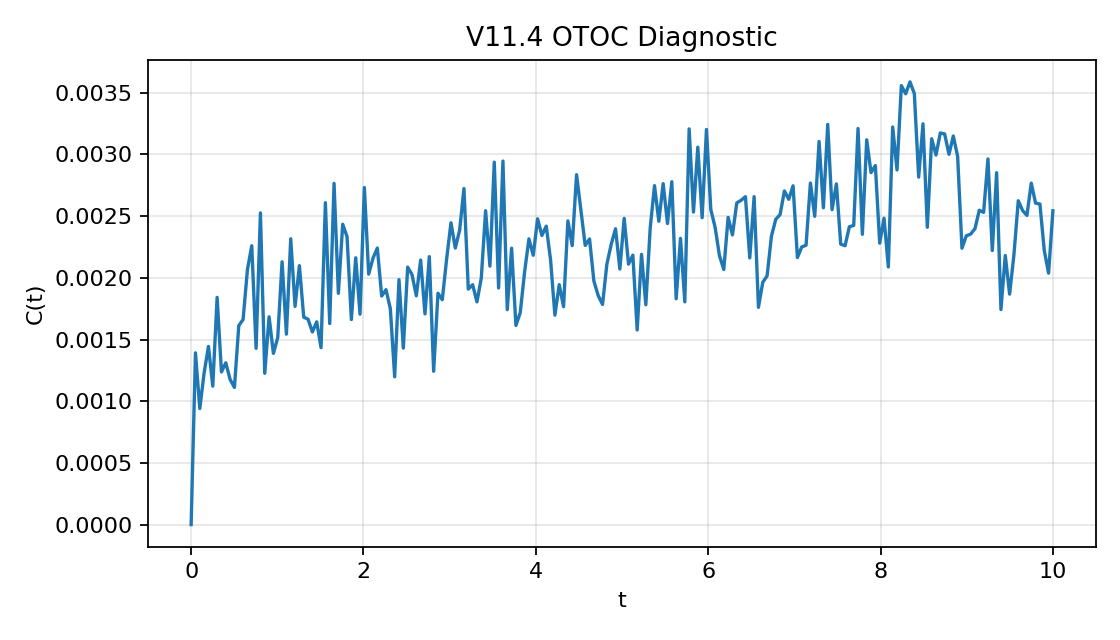

Data behind this chart, as committed beside it:
t, C
0.0, 1.7390176893995645e-30
0.05025, 0.001392
0.1005, 0.0009403
0.1508, 0.00123
0.201, 0.001444
0.2513, 0.001122
0.3015, 0.001842
0.3518, 0.001237
0.402, 0.001311
0.4523, 0.001177
0.5025, 0.001112
0.5528, 0.001612
0.603, 0.001663
0.6533, 0.002067
0.7035, 0.002261
0.7538, 0.001429
0.804, 0.002526
0.8543, 0.001227
0.9045, 0.001684
0.9548, 0.001388
1.005, 0.001516
1.055, 0.00213
1.106, 0.001544
1.156, 0.002317
1.206, 0.001769
1.256, 0.002099
1.307, 0.001681
1.357, 0.001665
1.407, 0.001561
1.457, 0.001643
1.508, 0.001434
1.558, 0.002609
1.608, 0.00163
1.658, 0.002766
1.709, 0.001875
1.759, 0.002435
1.809, 0.002334
1.859, 0.001662
1.91, 0.002163
1.96, 0.001706
2.01, 0.002732
2.06, 0.00203
2.111, 0.00216
2.161, 0.002242
2.211, 0.001853
2.261, 0.001904
2.312, 0.001751
2.362, 0.001198
2.412, 0.001985
2.462, 0.001431
2.513, 0.002087
2.563, 0.002027
2.613, 0.001855
2.663, 0.002144
2.714, 0.001708
2.764, 0.002172
2.814, 0.001243
2.864, 0.001875
2.915, 0.001823
2.965, 0.002154
... 140 more rows
